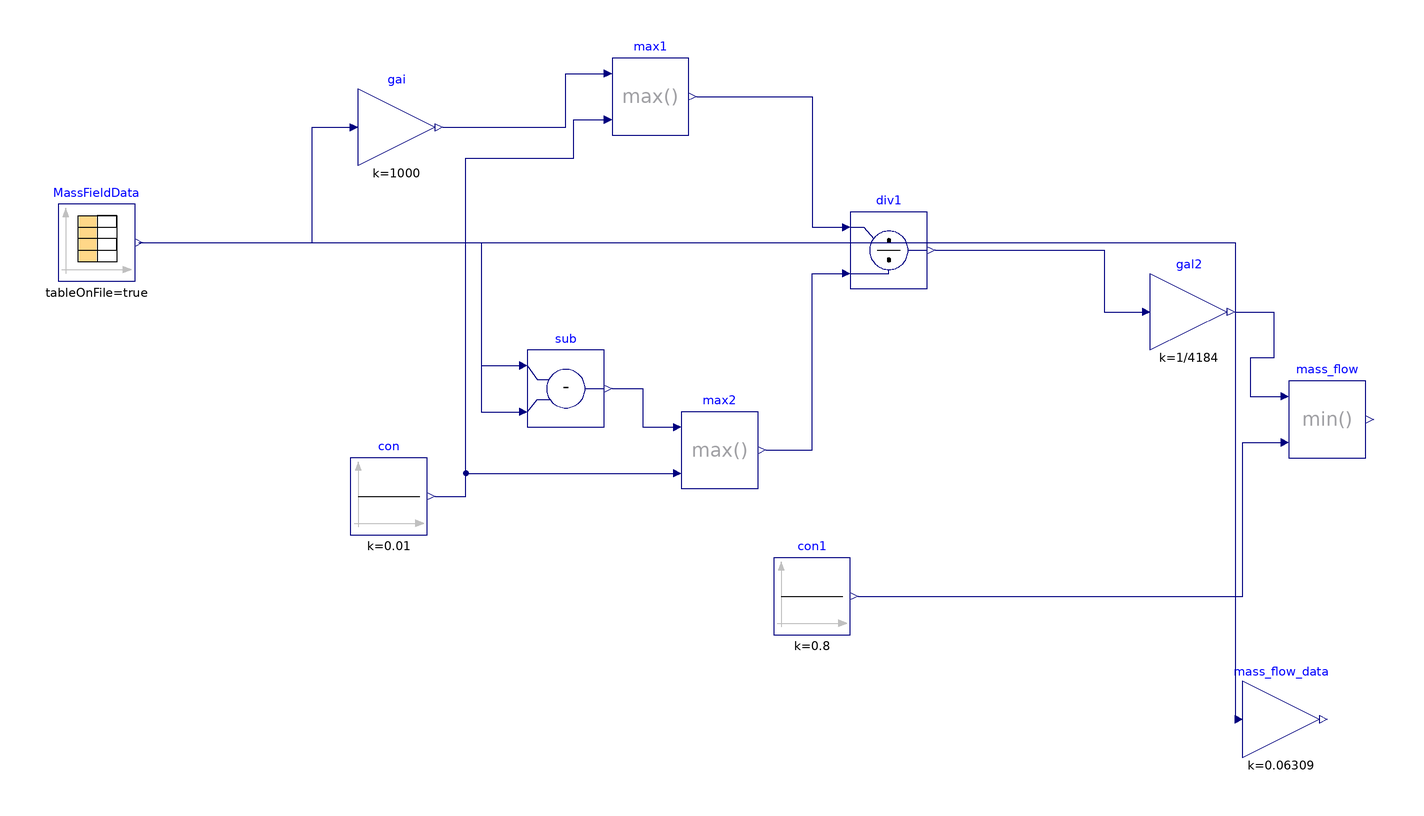

The component connection diagram of the Modelica model below, drawn from its own Placement and Line annotations.

model testTableJan2025
  Modelica.Blocks.Sources.CombiTimeTable MassFieldData(
    tableOnFile=true,
    timeScale(displayUnit="min") = 60,
    tableName="tab1",
    fileName=ModelicaServices.ExternalReferences.loadResource(
        "modelica://CCC/Resources/Data/MassFieldData/WooleyJan2025data_interpolated.txt"),
    columns=2:11)                                                                                                                                                                                                         annotation (
    Placement(transformation(origin={114,56},  extent = {{-200, -70}, {-180, -50}}, rotation=0)));

  Buildings.Controls.OBC.CDL.Reals.MultiplyByParameter gai(k=1000)
    annotation (Placement(transformation(extent={{-8,16},{12,36}})));
  Buildings.Controls.OBC.CDL.Reals.Subtract sub
    annotation (Placement(transformation(extent={{36,-52},{56,-32}})));
  Buildings.Controls.OBC.CDL.Reals.MultiplyByParameter gal2(k=1/4184)
    annotation (Placement(transformation(extent={{198,-32},{218,-12}})));
  Buildings.Controls.OBC.CDL.Reals.Max max1
    annotation (Placement(transformation(extent={{58,24},{78,44}})));
  Buildings.Controls.OBC.CDL.Reals.Sources.Constant con(k=0.01)
    annotation (Placement(transformation(extent={{-10,-80},{10,-60}})));
  Buildings.Controls.OBC.CDL.Reals.Max max2
    annotation (Placement(transformation(extent={{76,-68},{96,-48}})));
  Buildings.Controls.OBC.CDL.Reals.Divide div1
    annotation (Placement(transformation(extent={{120,-16},{140,4}})));
  Buildings.Controls.OBC.CDL.Reals.Min mass_flow
    annotation (Placement(transformation(extent={{234,-60},{254,-40}})));
  Buildings.Controls.OBC.CDL.Reals.Sources.Constant con1(k=0.8)
    annotation (Placement(transformation(extent={{100,-106},{120,-86}})));
  Buildings.Controls.OBC.CDL.Reals.MultiplyByParameter mass_flow_data(k=0.06309)
    annotation (Placement(transformation(extent={{222,-138},{242,-118}})));
equation
  connect(MassFieldData.y[3], gai.u) annotation (Line(points={{-65,-4},{-20,-4},
          {-20,26},{-10,26}},          color={0,0,127}));
  connect(MassFieldData.y[6], sub.u1) annotation (Line(points={{-65,-4},{24,-4},
          {24,-36},{34,-36}},                         color={0,0,127}));
  connect(MassFieldData.y[5], sub.u2) annotation (Line(points={{-65,-4},{24,-4},
          {24,-48},{34,-48}},                         color={0,0,127}));
  connect(sub.y, max2.u1) annotation (Line(points={{58,-42},{66,-42},{66,-52},{
          74,-52}}, color={0,0,127}));
  connect(gai.y, max1.u1) annotation (Line(points={{14,26},{46,26},{46,40},{56,
          40}}, color={0,0,127}));
  connect(con.y, max1.u2) annotation (Line(points={{12,-70},{20,-70},{20,18},{
          48,18},{48,28},{56,28}}, color={0,0,127}));
  connect(con.y, max2.u2) annotation (Line(points={{12,-70},{20,-70},{20,-64},{
          74,-64}}, color={0,0,127}));
  connect(max1.y, div1.u1) annotation (Line(points={{80,34},{110,34},{110,0},{
          118,0}}, color={0,0,127}));
  connect(max2.y, div1.u2) annotation (Line(points={{98,-58},{110,-58},{110,-12},
          {118,-12}}, color={0,0,127}));
  connect(con1.y, mass_flow.u2) annotation (Line(points={{122,-96},{222,-96},{
          222,-56},{232,-56}}, color={0,0,127}));
  connect(div1.y, gal2.u) annotation (Line(points={{142,-6},{186,-6},{186,-22},
          {196,-22}}, color={0,0,127}));
  connect(gal2.y, mass_flow.u1) annotation (Line(points={{220,-22},{230,-22},{
          230,-34},{224,-34},{224,-44},{232,-44}}, color={0,0,127}));
  connect(MassFieldData.y[10], mass_flow_data.u)
    annotation (Line(points={{-65,-4},{220,-4},{220,-128}}, color={0,0,127}));
  annotation (
    Icon(coordinateSystem(preserveAspectRatio=false)),
    Diagram(coordinateSystem(preserveAspectRatio=false)),
    experiment(
      StopTime=2677200,
      Interval=60,
      __Dymola_Algorithm="Dassl"));
end testTableJan2025;